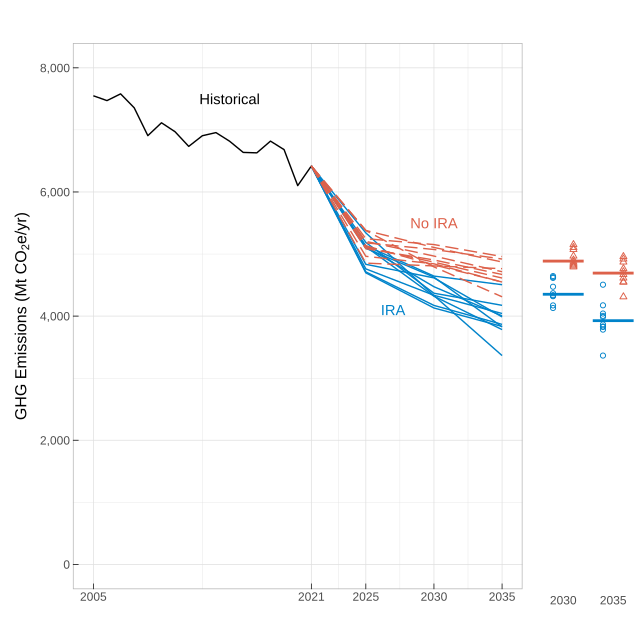

Data behind this chart, as committed beside it:
model, scenario, year, value, alpha, variable_rename
EPA-GHGI, Historic, 2005, 7550, 1, GHGs
EPA-GHGI, Historic, 2006, 7472, 1, GHGs
EPA-GHGI, Historic, 2007, 7580, 1, GHGs
EPA-GHGI, Historic, 2008, 7356, 1, GHGs
EPA-GHGI, Historic, 2009, 6907, 1, GHGs
EPA-GHGI, Historic, 2010, 7115, 1, GHGs
EPA-GHGI, Historic, 2011, 6970, 1, GHGs
EPA-GHGI, Historic, 2012, 6734, 1, GHGs
EPA-GHGI, Historic, 2013, 6906, 1, GHGs
EPA-GHGI, Historic, 2014, 6957, 1, GHGs
EPA-GHGI, Historic, 2015, 6818, 1, GHGs
EPA-GHGI, Historic, 2016, 6637, 1, GHGs
EPA-GHGI, Historic, 2017, 6630, 1, GHGs
EPA-GHGI, Historic, 2018, 6819, 1, GHGs
EPA-GHGI, Historic, 2019, 6682, 1, GHGs
EPA-GHGI, Historic, 2020, 6102, 1, GHGs
EPA-GHGI, Historic, 2021, 6418, 1, GHGs
EPS-EI, IRA, 2025, 5119, 1, GHGs
EPS-EI, IRA, 2030, 4320, 1, GHGs
EPS-EI, IRA, 2035, 3782, 1, GHGs
EPS-EI, No IRA, 2025, 5380, 1, GHGs
EPS-EI, No IRA, 2030, 5106, 1, GHGs
EPS-EI, No IRA, 2035, 4872, 1, GHGs
GCAM-CGS, IRA, 2025, 4712, 1, GHGs
GCAM-CGS, IRA, 2030, 4172, 1, GHGs
GCAM-CGS, IRA, 2035, 3866, 1, GHGs
GCAM-CGS, No IRA, 2025, 5247, 1, GHGs
GCAM-CGS, No IRA, 2030, 5153, 1, GHGs
GCAM-CGS, No IRA, 2035, 4959, 1, GHGs
GCAM-PNNL, IRA, 2025, 4760, 1, GHGs
GCAM-PNNL, IRA, 2030, 4335, 1, GHGs
GCAM-PNNL, IRA, 2035, 4041, 1, GHGs
GCAM-PNNL, No IRA, 2025, 4963, 1, GHGs
GCAM-PNNL, No IRA, 2030, 4842, 1, GHGs
GCAM-PNNL, No IRA, 2035, 4549, 1, GHGs
MARKAL-NETL, IRA, 2025, 4834, 1, GHGs
MARKAL-NETL, IRA, 2030, 4616, 1, GHGs
MARKAL-NETL, IRA, 2035, 3987, 1, GHGs
MARKAL-NETL, No IRA, 2025, 4853, 1, GHGs
MARKAL-NETL, No IRA, 2030, 4808, 1, GHGs
MARKAL-NETL, No IRA, 2035, 4764, 1, GHGs
NEMS-EIA, IRA, 2025, 5133, 1, GHGs
NEMS-EIA, IRA, 2030, 4644, 1, GHGs
NEMS-EIA, IRA, 2035, 4506, 1, GHGs
NEMS-EIA, No IRA, 2025, 5181, 1, GHGs
NEMS-EIA, No IRA, 2030, 5073, 1, GHGs
NEMS-EIA, No IRA, 2035, 4920, 1, GHGs
NEMS-OP, IRA, 2025, 5117, 1, GHGs
NEMS-OP, IRA, 2030, 4473, 1, GHGs
NEMS-OP, IRA, 2035, 4004, 1, GHGs
NEMS-OP, No IRA, 2025, 5204, 1, GHGs
NEMS-OP, No IRA, 2030, 4967, 1, GHGs
NEMS-OP, No IRA, 2035, 4715, 1, GHGs
NEMS-RHG, IRA, 2025, 5187, 1, GHGs
NEMS-RHG, IRA, 2030, 4368, 1, GHGs
NEMS-RHG, IRA, 2035, 4174, 1, GHGs
NEMS-RHG, No IRA, 2025, 5086, 1, GHGs
NEMS-RHG, No IRA, 2030, 4904, 1, GHGs
NEMS-RHG, No IRA, 2035, 4670, 1, GHGs
REGEN-EPRI, IRA, 2025, 5092, 1, GHGs
... 37 more rows
